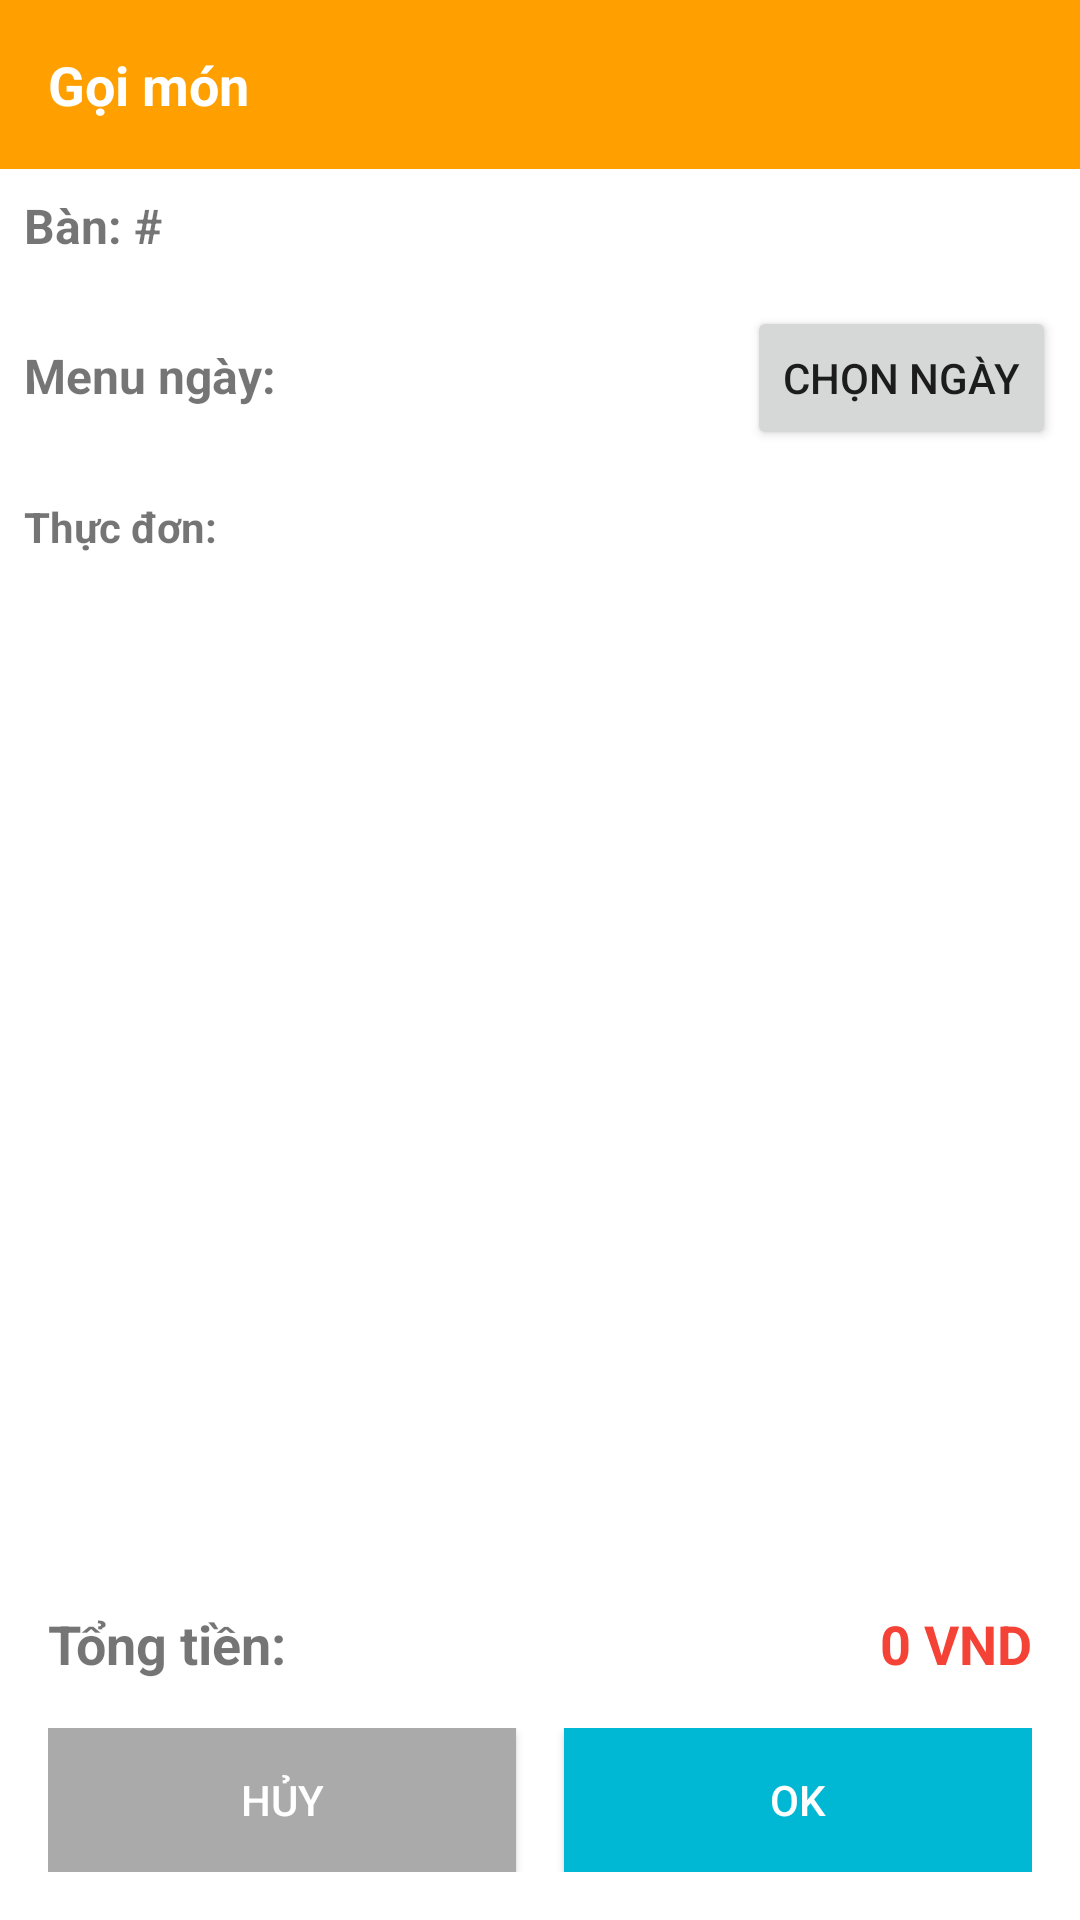

Write the Android layout XML for this screen, with the resource values it uses.
<!-- AndroidManifest.xml: application theme Theme.QLNhaHangSesan -->
<!-- res/layout/activity_order.xml -->
<?xml version="1.0" encoding="utf-8"?>
<androidx.constraintlayout.widget.ConstraintLayout xmlns:android="http://schemas.android.com/apk/res/android"
    xmlns:app="http://schemas.android.com/apk/res-auto"
    android:layout_width="match_parent"
    android:layout_height="match_parent">

    <TextView
        android:id="@+id/textViewTitle"
        android:layout_width="match_parent"
        android:layout_height="wrap_content"
        android:background="@color/colorPrimary"
        android:padding="16dp"
        android:text="Gọi món"
        android:textColor="@android:color/white"
        android:textSize="18sp"
        android:textStyle="bold"
        app:layout_constraintTop_toTopOf="parent" />

    <TextView
        android:id="@+id/textViewTableInfo"
        android:layout_width="match_parent"
        android:layout_height="wrap_content"
        android:padding="8dp"
        android:text="Bàn: #"
        android:textSize="16sp"
        android:textStyle="bold"
        app:layout_constraintTop_toBottomOf="@id/textViewTitle" />

    <LinearLayout
        android:id="@+id/dateSelectionLayout"
        android:layout_width="match_parent"
        android:layout_height="wrap_content"
        android:orientation="horizontal"
        android:padding="8dp"
        app:layout_constraintTop_toBottomOf="@id/textViewTableInfo">

        <TextView
            android:id="@+id/textViewSelectedDate"
            android:layout_width="0dp"
            android:layout_height="wrap_content"
            android:layout_weight="1"
            android:text="Menu ngày: "
            android:textSize="16sp"
            android:textStyle="bold" />

        <Button
            android:id="@+id/buttonSelectDate"
            android:layout_width="wrap_content"
            android:layout_height="wrap_content"
            android:text="Chọn ngày"
            android:textSize="14sp" />
    </LinearLayout>

    <TextView
        android:id="@+id/textViewMenuLabel"
        android:layout_width="wrap_content"
        android:layout_height="wrap_content"
        android:layout_marginStart="8dp"
        android:layout_marginTop="8dp"
        android:text="Thực đơn:"
        android:textStyle="bold"
        app:layout_constraintStart_toStartOf="parent"
        app:layout_constraintTop_toBottomOf="@id/dateSelectionLayout" />

    <TextView
        android:id="@+id/textViewEmptyMenu"
        android:layout_width="match_parent"
        android:layout_height="0dp"
        android:gravity="center"
        android:text="Không có menu cho ngày hôm nay"
        android:textSize="18sp"
        android:visibility="gone"
        app:layout_constraintBottom_toTopOf="@id/textViewTotalAmount"
        app:layout_constraintTop_toBottomOf="@id/textViewMenuLabel" />

    <ListView
        android:id="@+id/listViewMenu"
        android:layout_width="match_parent"
        android:layout_height="0dp"
        android:layout_marginTop="8dp"
        android:layout_marginBottom="8dp"
        app:layout_constraintBottom_toTopOf="@id/textViewTotalAmount"
        app:layout_constraintTop_toBottomOf="@id/textViewMenuLabel" />

    <TextView
        android:id="@+id/textViewTotalLabel"
        android:layout_width="wrap_content"
        android:layout_height="wrap_content"
        android:layout_marginStart="16dp"
        android:layout_marginBottom="16dp"
        android:text="Tổng tiền:"
        android:textSize="18sp"
        android:textStyle="bold"
        app:layout_constraintBottom_toTopOf="@id/buttonLayout"
        app:layout_constraintStart_toStartOf="parent" />

    <TextView
        android:id="@+id/textViewTotalAmount"
        android:layout_width="wrap_content"
        android:layout_height="wrap_content"
        android:layout_marginEnd="16dp"
        android:layout_marginBottom="16dp"
        android:text="0 VND"
        android:textColor="#F44336"
        android:textSize="18sp"
        android:textStyle="bold"
        app:layout_constraintBottom_toTopOf="@id/buttonLayout"
        app:layout_constraintEnd_toEndOf="parent" />

    <LinearLayout
        android:id="@+id/buttonLayout"
        android:layout_width="match_parent"
        android:layout_height="wrap_content"
        android:orientation="horizontal"
        android:layout_margin="16dp"
        app:layout_constraintBottom_toBottomOf="parent">

        <Button
            android:id="@+id/buttonCancel"
            android:layout_width="0dp"
            android:layout_height="wrap_content"
            android:layout_weight="1"
            android:layout_marginEnd="8dp"
            android:background="#AAAAAA"
            android:text="Hủy"
            android:textColor="@android:color/white" />

        <Button
            android:id="@+id/buttonCheckout"
            android:layout_width="0dp"
            android:layout_height="wrap_content"
            android:layout_weight="1"
            android:layout_marginStart="8dp"
            android:background="@color/colorAccent"
            android:text="OK"
            android:textColor="@android:color/white" />

    </LinearLayout>

</androidx.constraintlayout.widget.ConstraintLayout>
<!-- resources referenced by this layout -->
<resources>
  <color name="colorAccent">#00B8D4</color>
  <color name="colorPrimary">#FF9F00</color>
  <style name="Theme.QLNhaHangSesan" parent="Base.Theme.QLNhaHangSesan" />
  <style name="Base.Theme.QLNhaHangSesan" parent="Theme.MaterialComponents.DayNight">
          
          
      </style>
</resources>
